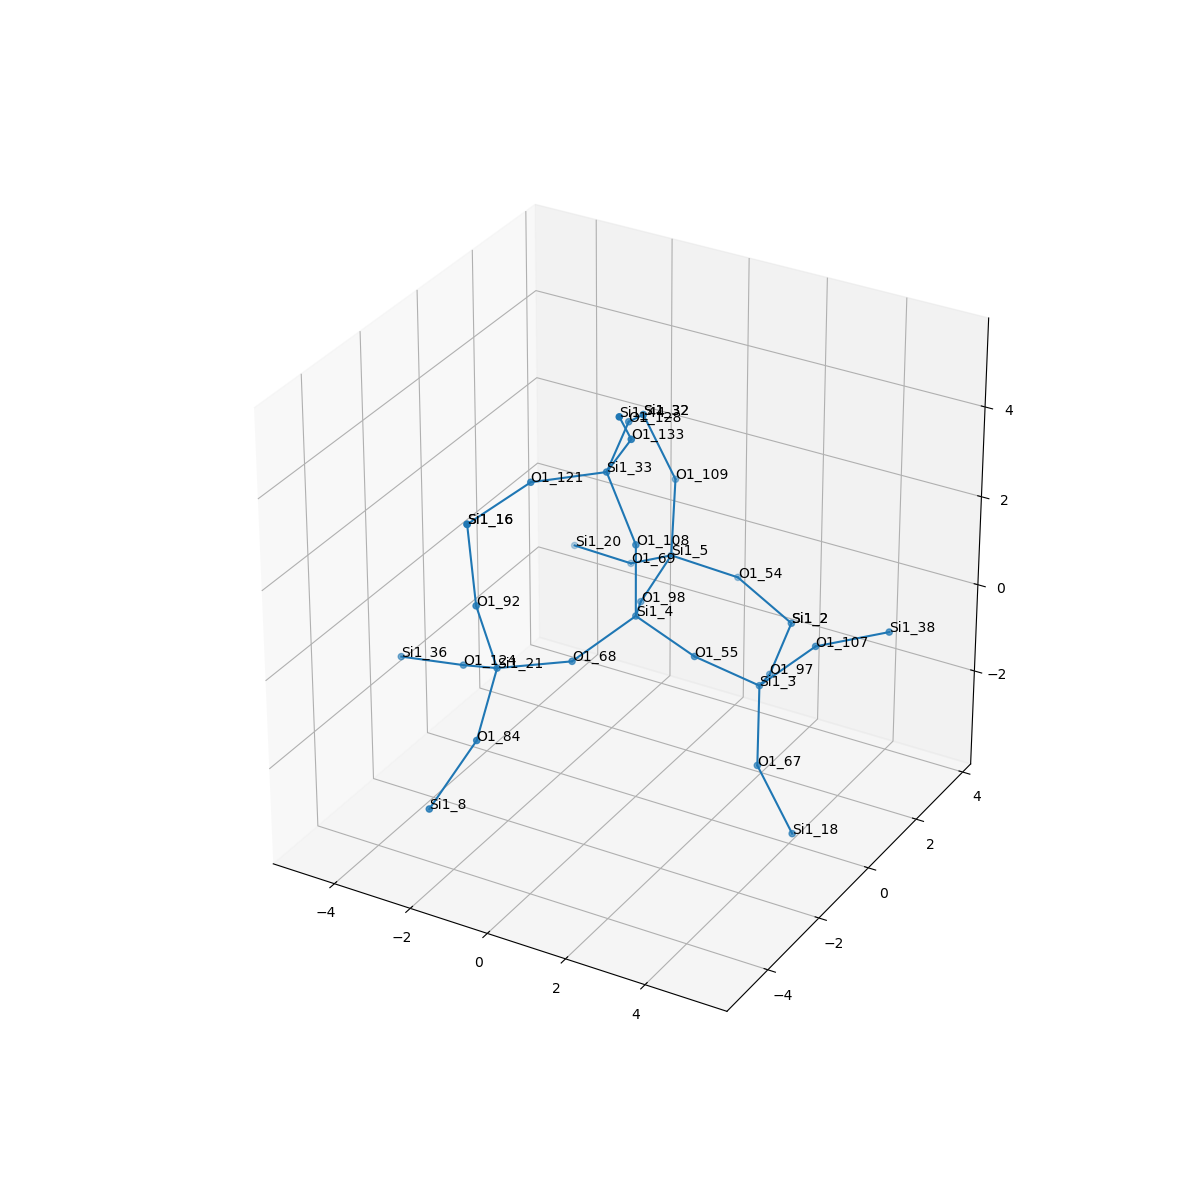

The data file committed next to this chart (first rows):
, neighbor_num, isite, atom, x, y, z, front_index
0, 0, 4, Si1, 0.0, 0.0, 0.0, 
1, 1, 108, O1, 3.0814879110195774e-33, 0.0, 1.609, 0.0
2, 1, 68, O1, -0.7558, -1.314, -0.541, 0.0
3, 1, 55, O1, 1.519, -1.270018407510081e-16, -0.5342, 0.0
4, 1, 98, O1, -0.7577, 1.314, -0.5388, 0.0
5, 2, 33, Si1, -0.7944, 0.06254, 3.009, 1.0
6, 2, 21, Si1, -1.946, -2.393, -0.4334, 2.0
7, 2, 3, Si1, 2.684, 0.7886, -1.319, 3.0
8, 2, 5, Si1, -1.012, 2.89, -0.3299, 4.0
9, 3, 128, O1, -1.257, 1.577, 3.295, 5.0
10, 3, 121, O1, -2.089, -0.89, 2.936, 5.0
11, 3, 133, O1, 0.1747, -0.4337, 4.194, 5.0
12, 3, 92, O1, -2.184, -2.78, 1.111, 6.0
13, 3, 84, O1, -1.542, -3.715, -1.26, 6.0
14, 3, 124, O1, -3.295, -1.767, -1.047, 6.0
15, 3, 97, O1, 2.087, 2.15, -1.937, 7.0
16, 3, 107, O1, 3.875, 1.139, -0.296, 7.0
17, 3, 67, O1, 3.247, -0.1381, -2.509, 7.0
18, 3, 109, O1, -1.125, 3.214, 1.242, 8.0
19, 3, 69, O1, -2.376, 3.316, -1.07, 8.0
20, 3, 54, O1, 0.2177, 3.72, -0.9588, 8.0
21, 4, 32, Si1, -1.808, 2.958, 2.678, 9.0
22, 4, 16, Si1, -2.718, -2.322, 2.558, 10.0
23, 4, 44, Si1, 0.6144, -1.523, 5.296, 11.0
24, 4, 16, Si1, -2.718, -2.322, 2.558, 12.0
25, 4, 8, Si1, -1.913, -4.928, -2.25, 13.0
26, 4, 36, Si1, -4.893, -1.854, -1.218, 14.0
27, 4, 2, Si1, 1.672, 3.679, -1.649, 15.0
28, 4, 38, Si1, 5.286, 1.849, 0.02008, 16.0
29, 4, 18, Si1, 4.407, -0.5267, -3.556, 17.0
30, 4, 32, Si1, -1.808, 2.958, 2.678, 18.0
31, 4, 20, Si1, -3.983, 3.426, -1.098, 19.0
32, 4, 2, Si1, 1.672, 3.679, -1.649, 20.0
